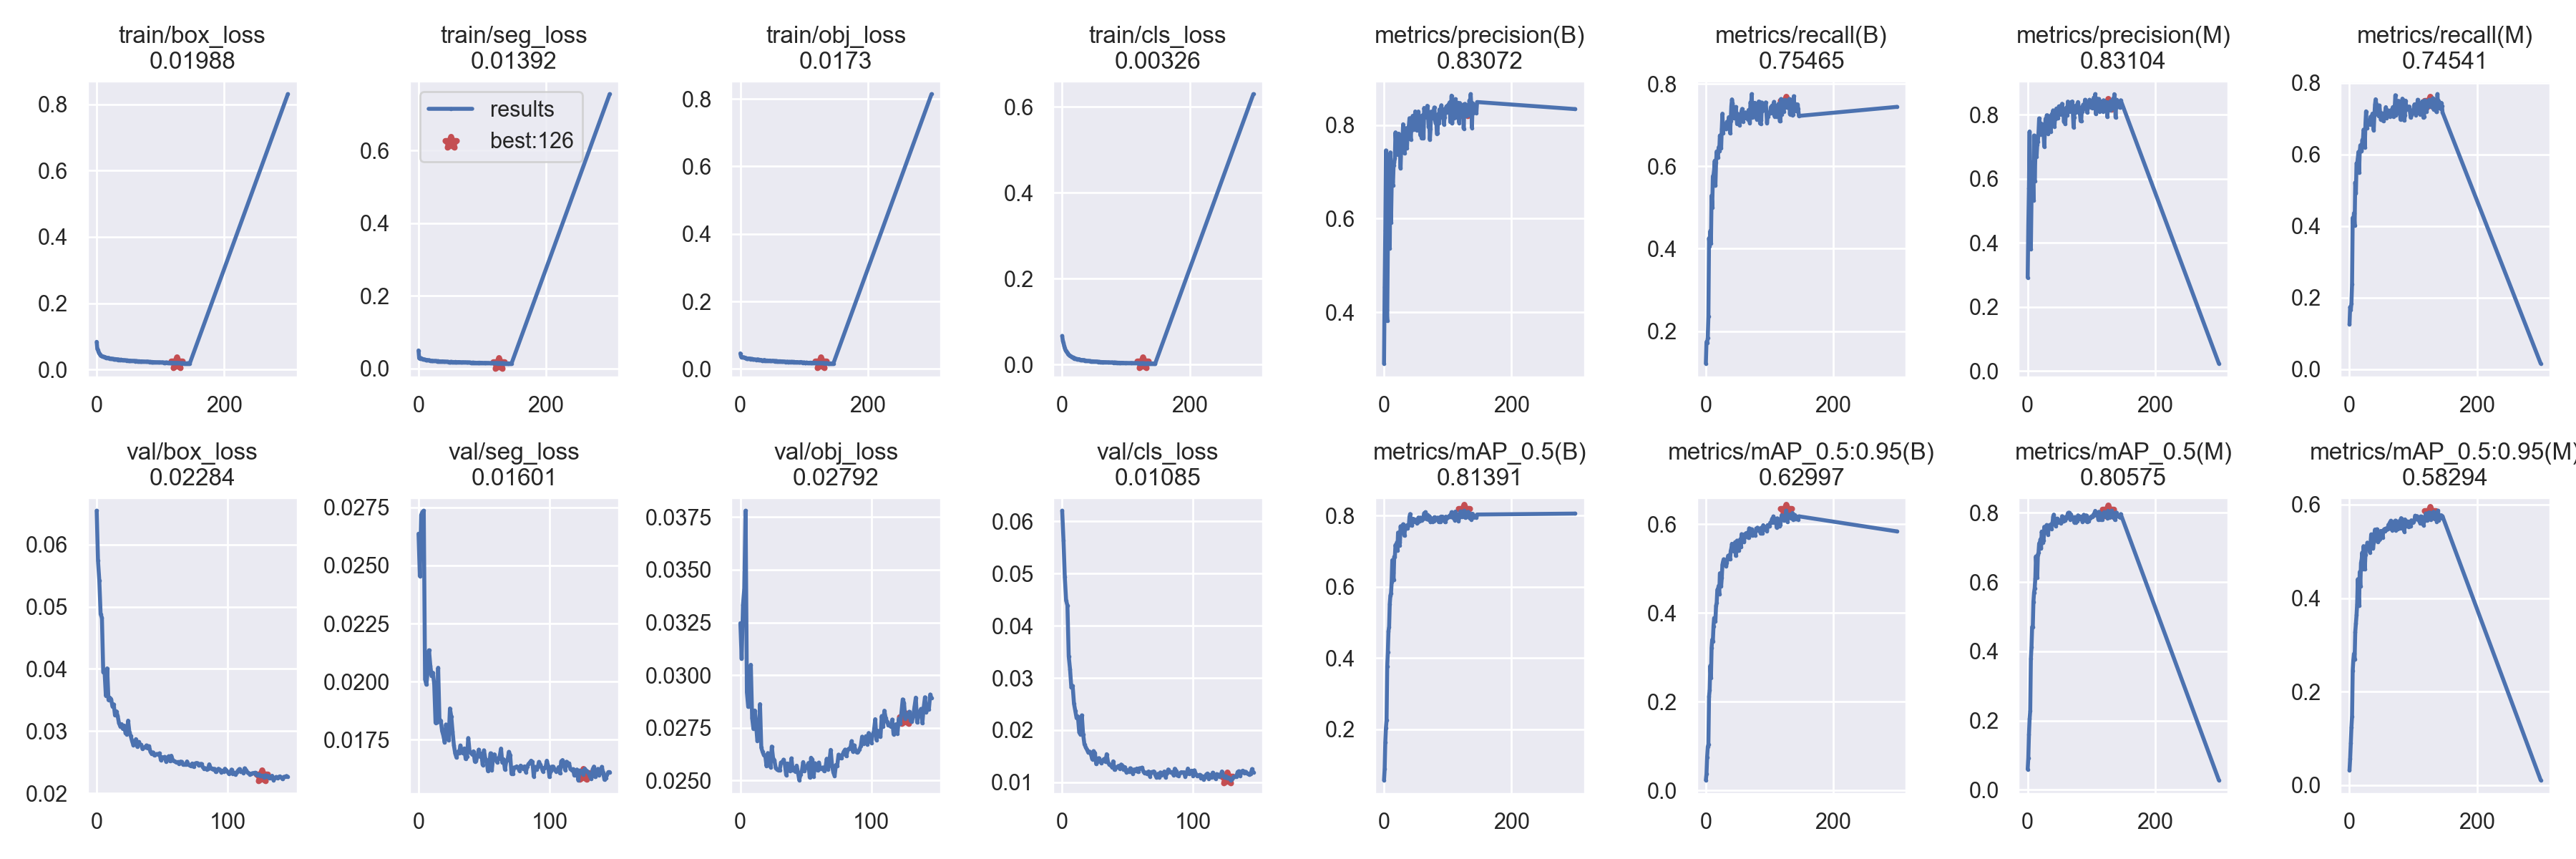

Values plotted in this chart, from the file beside it:
epoch, train/box_loss, train/seg_loss, train/obj_loss, train/cls_loss, metrics/precision(B), metrics/recall(B), metrics/mAP_0.5(B), metrics/mAP_0.5:0.95(B), metrics/precision(M), metrics/recall(M), metrics/mAP_0.5(M), metrics/mAP_0.5:0.95(M), val/box_loss, val/seg_loss, val/obj_loss, val/cls_loss, x/lr0, x/lr1, x/lr2
0, 0.08341, 0.04933, 0.04589, 0.06696, 0.2903, 0.1215, 0.05658, 0.02334, 0.2913, 0.1254, 0.05928, 0.03194, 0.06545, 0.02636, 0.03246, 0.06205, 0.07011, 0.003321, 0.003321
1, 0.06191, 0.02793, 0.03736, 0.05647, 0.4535, 0.1736, 0.08751, 0.03705, 0.4538, 0.1744, 0.09252, 0.05616, 0.05741, 0.02454, 0.03078, 0.0563, 0.04009, 0.006633, 0.006633
2, 0.058, 0.02653, 0.03407, 0.05027, 0.574, 0.1719, 0.1631, 0.07503, 0.5704, 0.1655, 0.16, 0.08976, 0.05423, 0.02717, 0.03333, 0.0493, 0.01004, 0.009922, 0.009922
3, 0.05201, 0.02867, 0.03493, 0.04407, 0.7457, 0.1845, 0.2038, 0.09822, 0.7472, 0.1846, 0.2043, 0.1234, 0.04882, 0.0273, 0.03409, 0.04487, 0.009901, 0.009901, 0.009901
4, 0.04818, 0.02747, 0.03468, 0.03849, 0.4047, 0.2356, 0.225, 0.1043, 0.4062, 0.2378, 0.229, 0.1474, 0.04822, 0.02736, 0.0378, 0.0439, 0.009901, 0.009901, 0.009901
5, 0.04544, 0.02685, 0.03429, 0.03453, 0.3813, 0.4258, 0.3765, 0.2118, 0.3796, 0.4232, 0.378, 0.2449, 0.03953, 0.02011, 0.02919, 0.03413, 0.009868, 0.009868, 0.009868
6, 0.04305, 0.02607, 0.03392, 0.03167, 0.5447, 0.4065, 0.4156, 0.2266, 0.5371, 0.4047, 0.4118, 0.2669, 0.03966, 0.01987, 0.02849, 0.03167, 0.009835, 0.009835, 0.009835
7, 0.04105, 0.02535, 0.03285, 0.02945, 0.6535, 0.443, 0.4755, 0.281, 0.6494, 0.4364, 0.4703, 0.2811, 0.0357, 0.02045, 0.02875, 0.02816, 0.009802, 0.009802, 0.009802
8, 0.04067, 0.02438, 0.03304, 0.02801, 0.6549, 0.4135, 0.4877, 0.2541, 0.6455, 0.4017, 0.4698, 0.2695, 0.04009, 0.02135, 0.03049, 0.02847, 0.009769, 0.009769, 0.009769
9, 0.03933, 0.02456, 0.03144, 0.02547, 0.537, 0.5286, 0.5515, 0.3215, 0.5318, 0.522, 0.5428, 0.327, 0.03501, 0.0207, 0.02797, 0.02511, 0.009736, 0.009736, 0.009736
10, 0.03869, 0.0241, 0.03133, 0.0233, 0.7414, 0.4998, 0.5753, 0.3397, 0.7347, 0.4915, 0.5694, 0.3451, 0.03538, 0.02024, 0.02745, 0.02371, 0.009703, 0.009703, 0.009703
11, 0.0386, 0.02343, 0.03101, 0.0223, 0.5915, 0.5758, 0.5822, 0.3365, 0.5931, 0.575, 0.5822, 0.3634, 0.03516, 0.02038, 0.02832, 0.02229, 0.00967, 0.00967, 0.00967
12, 0.03781, 0.0232, 0.03032, 0.02096, 0.6703, 0.5781, 0.6129, 0.3702, 0.6674, 0.5739, 0.6104, 0.3871, 0.03401, 0.01988, 0.02763, 0.02261, 0.009637, 0.009637, 0.009637
13, 0.03618, 0.02316, 0.03066, 0.02025, 0.6782, 0.5913, 0.6748, 0.3884, 0.675, 0.589, 0.674, 0.4403, 0.03431, 0.01823, 0.02688, 0.01961, 0.009604, 0.009604, 0.009604
14, 0.0363, 0.02291, 0.03073, 0.01904, 0.6716, 0.6134, 0.6389, 0.3828, 0.669, 0.6072, 0.6405, 0.4103, 0.03253, 0.01825, 0.02709, 0.01912, 0.009571, 0.009571, 0.009571
15, 0.03539, 0.02253, 0.0303, 0.01791, 0.7138, 0.5527, 0.6196, 0.3816, 0.7066, 0.5488, 0.6125, 0.3833, 0.03319, 0.0206, 0.02863, 0.02282, 0.009538, 0.009538, 0.009538
16, 0.03508, 0.0222, 0.02909, 0.01682, 0.7205, 0.6091, 0.6844, 0.416, 0.7162, 0.6071, 0.6795, 0.4557, 0.03246, 0.01835, 0.02656, 0.01916, 0.009505, 0.009505, 0.009505
17, 0.03508, 0.02241, 0.02973, 0.01671, 0.7291, 0.6359, 0.6832, 0.422, 0.7441, 0.626, 0.6846, 0.4258, 0.03131, 0.01833, 0.02636, 0.01726, 0.009472, 0.009472, 0.009472
18, 0.03446, 0.02127, 0.02947, 0.01645, 0.7843, 0.6242, 0.7176, 0.4519, 0.7881, 0.6131, 0.7117, 0.475, 0.03078, 0.01788, 0.0262, 0.01672, 0.009439, 0.009439, 0.009439
19, 0.03483, 0.02116, 0.02935, 0.01454, 0.7607, 0.6207, 0.7094, 0.452, 0.7725, 0.6096, 0.7046, 0.4818, 0.03113, 0.01768, 0.02618, 0.01622, 0.009406, 0.009406, 0.009406
20, 0.03349, 0.02085, 0.02885, 0.01481, 0.7582, 0.6458, 0.7243, 0.4606, 0.7725, 0.6404, 0.7234, 0.4975, 0.03036, 0.01738, 0.02568, 0.01567, 0.009373, 0.009373, 0.009373
21, 0.03309, 0.02117, 0.0286, 0.01383, 0.737, 0.6362, 0.7026, 0.442, 0.7367, 0.6384, 0.6965, 0.4623, 0.03089, 0.01816, 0.0263, 0.01586, 0.00934, 0.00934, 0.00934
22, 0.03322, 0.02059, 0.02784, 0.01369, 0.7521, 0.6745, 0.7524, 0.4891, 0.7484, 0.6694, 0.7458, 0.5111, 0.02972, 0.01772, 0.02609, 0.01534, 0.009307, 0.009307, 0.009307
23, 0.03276, 0.02033, 0.0278, 0.01308, 0.7815, 0.6617, 0.743, 0.4863, 0.7644, 0.6652, 0.7367, 0.4874, 0.02946, 0.01748, 0.02564, 0.0144, 0.009274, 0.009274, 0.009274
24, 0.03207, 0.02039, 0.02767, 0.01311, 0.7422, 0.644, 0.7168, 0.4604, 0.7693, 0.62, 0.7148, 0.4613, 0.03169, 0.01885, 0.02661, 0.01597, 0.009241, 0.009241, 0.009241
25, 0.03197, 0.02019, 0.02725, 0.01286, 0.7465, 0.6908, 0.7251, 0.479, 0.7434, 0.6861, 0.7195, 0.4921, 0.02981, 0.0185, 0.02607, 0.0156, 0.009208, 0.009208, 0.009208
26, 0.03211, 0.02047, 0.02739, 0.01199, 0.7072, 0.7275, 0.7701, 0.5084, 0.6999, 0.7207, 0.7594, 0.5106, 0.02922, 0.01786, 0.02596, 0.01349, 0.009175, 0.009175, 0.009175
27, 0.03164, 0.02031, 0.02824, 0.01225, 0.7539, 0.6798, 0.7625, 0.5153, 0.7472, 0.6734, 0.7512, 0.5059, 0.02843, 0.01727, 0.0256, 0.01401, 0.009142, 0.009142, 0.009142
28, 0.03118, 0.02007, 0.02737, 0.01155, 0.766, 0.7013, 0.7655, 0.5207, 0.7867, 0.6862, 0.7585, 0.5185, 0.02775, 0.01692, 0.02553, 0.01463, 0.009109, 0.009109, 0.009109
29, 0.03148, 0.01951, 0.02678, 0.0112, 0.7675, 0.6934, 0.7717, 0.5161, 0.7756, 0.6879, 0.762, 0.5157, 0.02818, 0.01674, 0.02549, 0.01412, 0.009076, 0.009076, 0.009076
30, 0.03041, 0.01968, 0.02708, 0.01074, 0.8016, 0.6946, 0.7759, 0.5083, 0.7979, 0.6904, 0.7646, 0.505, 0.02871, 0.01699, 0.02548, 0.01363, 0.009043, 0.009043, 0.009043
31, 0.03052, 0.02005, 0.02685, 0.0106, 0.7923, 0.6902, 0.7565, 0.5108, 0.7977, 0.6875, 0.7575, 0.5161, 0.0275, 0.01694, 0.02585, 0.01422, 0.00901, 0.00901, 0.00901
32, 0.02953, 0.01932, 0.02579, 0.011, 0.7397, 0.6911, 0.7438, 0.5053, 0.7407, 0.6843, 0.7364, 0.4979, 0.02826, 0.01725, 0.02587, 0.01447, 0.008977, 0.008977, 0.008977
33, 0.0302, 0.01912, 0.02629, 0.01054, 0.7866, 0.7077, 0.7645, 0.5138, 0.7877, 0.7056, 0.7617, 0.517, 0.02788, 0.01699, 0.02599, 0.01395, 0.008944, 0.008944, 0.008944
34, 0.02922, 0.01904, 0.02511, 0.01071, 0.7889, 0.6976, 0.7634, 0.5225, 0.7885, 0.6949, 0.7602, 0.5362, 0.0278, 0.01692, 0.02578, 0.01538, 0.008911, 0.008911, 0.008911
35, 0.02971, 0.01919, 0.02503, 0.01019, 0.7932, 0.7021, 0.7711, 0.5285, 0.7951, 0.6971, 0.7652, 0.5289, 0.02714, 0.01713, 0.02526, 0.01387, 0.008878, 0.008878, 0.008878
36, 0.02941, 0.01901, 0.02543, 0.009346, 0.7501, 0.719, 0.7729, 0.5292, 0.7471, 0.7143, 0.7637, 0.5259, 0.02734, 0.01668, 0.02581, 0.01339, 0.008845, 0.008845, 0.008845
37, 0.0293, 0.01873, 0.02488, 0.008988, 0.786, 0.704, 0.7652, 0.5229, 0.7779, 0.6968, 0.7538, 0.5066, 0.02738, 0.01677, 0.02576, 0.01329, 0.008812, 0.008812, 0.008812
38, 0.02957, 0.01929, 0.02627, 0.009261, 0.79, 0.6802, 0.7739, 0.5204, 0.8022, 0.6676, 0.7684, 0.5186, 0.02771, 0.01758, 0.02545, 0.01292, 0.008779, 0.008779, 0.008779
39, 0.02828, 0.01849, 0.02499, 0.008985, 0.799, 0.7098, 0.7734, 0.5393, 0.7985, 0.709, 0.7717, 0.5378, 0.02727, 0.01699, 0.02605, 0.01401, 0.008746, 0.008746, 0.008746
40, 0.0284, 0.01853, 0.02509, 0.008602, 0.8146, 0.7458, 0.7974, 0.5453, 0.8132, 0.7392, 0.789, 0.5465, 0.02757, 0.01695, 0.02548, 0.01239, 0.008713, 0.008713, 0.008713
41, 0.02841, 0.0182, 0.02415, 0.008824, 0.7887, 0.7621, 0.8046, 0.5555, 0.7834, 0.7544, 0.7946, 0.5411, 0.02672, 0.01687, 0.02558, 0.01289, 0.00868, 0.00868, 0.00868
42, 0.02823, 0.01857, 0.02505, 0.008776, 0.769, 0.7523, 0.7876, 0.5487, 0.7621, 0.7415, 0.7731, 0.5283, 0.02633, 0.017, 0.02542, 0.01286, 0.008647, 0.008647, 0.008647
43, 0.02818, 0.0183, 0.02416, 0.008223, 0.7985, 0.7322, 0.7876, 0.5465, 0.7919, 0.7261, 0.7771, 0.5471, 0.02658, 0.01656, 0.02571, 0.01314, 0.008614, 0.008614, 0.008614
44, 0.02811, 0.01837, 0.02465, 0.008217, 0.789, 0.7164, 0.773, 0.5389, 0.7868, 0.7118, 0.761, 0.5205, 0.02611, 0.01659, 0.02539, 0.0126, 0.008581, 0.008581, 0.008581
45, 0.0277, 0.01798, 0.02431, 0.007913, 0.8196, 0.7186, 0.7846, 0.5421, 0.8189, 0.7133, 0.775, 0.5226, 0.02628, 0.0168, 0.02502, 0.0134, 0.008548, 0.008548, 0.008548
46, 0.02759, 0.01828, 0.02468, 0.007411, 0.8052, 0.7188, 0.7913, 0.5592, 0.8093, 0.7078, 0.7831, 0.5335, 0.02632, 0.01708, 0.0253, 0.01319, 0.008515, 0.008515, 0.008515
47, 0.02706, 0.0176, 0.02349, 0.007884, 0.7902, 0.7438, 0.7853, 0.5285, 0.7889, 0.7372, 0.7784, 0.5253, 0.02625, 0.01678, 0.02546, 0.01238, 0.008482, 0.008482, 0.008482
48, 0.02738, 0.01751, 0.02363, 0.007901, 0.8066, 0.7252, 0.7836, 0.5394, 0.7988, 0.7158, 0.7708, 0.526, 0.02643, 0.01689, 0.02588, 0.01289, 0.008449, 0.008449, 0.008449
49, 0.02678, 0.01769, 0.02348, 0.007609, 0.8289, 0.7024, 0.7823, 0.5627, 0.8258, 0.6985, 0.7742, 0.5436, 0.02535, 0.01642, 0.02546, 0.01193, 0.008416, 0.008416, 0.008416
50, 0.02635, 0.01782, 0.02375, 0.007559, 0.8148, 0.707, 0.7887, 0.5605, 0.807, 0.6969, 0.7778, 0.5415, 0.02581, 0.01705, 0.02564, 0.01226, 0.008383, 0.008383, 0.008383
51, 0.02679, 0.01801, 0.02429, 0.007445, 0.8157, 0.7266, 0.7855, 0.5599, 0.8267, 0.7151, 0.7754, 0.5359, 0.02564, 0.01668, 0.0257, 0.01197, 0.00835, 0.00835, 0.00835
52, 0.02658, 0.01783, 0.02344, 0.007301, 0.7882, 0.7219, 0.7791, 0.54, 0.8001, 0.7056, 0.7706, 0.5296, 0.02586, 0.01663, 0.02583, 0.01269, 0.008317, 0.008317, 0.008317
53, 0.02636, 0.01772, 0.02332, 0.007305, 0.8181, 0.6995, 0.7811, 0.5596, 0.8148, 0.6939, 0.7735, 0.5443, 0.02511, 0.01616, 0.02515, 0.01209, 0.008284, 0.008284, 0.008284
54, 0.02596, 0.01742, 0.02265, 0.007251, 0.8288, 0.7127, 0.7946, 0.5656, 0.8337, 0.7117, 0.7902, 0.5464, 0.02555, 0.01647, 0.02608, 0.01165, 0.008251, 0.008251, 0.008251
55, 0.02608, 0.01748, 0.02362, 0.006898, 0.8127, 0.7137, 0.785, 0.5484, 0.8183, 0.7031, 0.7762, 0.5476, 0.02597, 0.01692, 0.026, 0.01246, 0.008218, 0.008218, 0.008218
56, 0.02591, 0.0173, 0.0226, 0.006863, 0.807, 0.7333, 0.7849, 0.5772, 0.8116, 0.7196, 0.776, 0.5431, 0.02518, 0.0162, 0.0252, 0.01213, 0.008185, 0.008185, 0.008185
57, 0.02606, 0.0174, 0.02305, 0.00638, 0.7783, 0.7391, 0.7945, 0.5627, 0.7774, 0.7324, 0.7858, 0.5487, 0.02604, 0.01676, 0.02582, 0.01262, 0.008152, 0.008152, 0.008152
58, 0.02568, 0.01787, 0.02283, 0.006697, 0.8166, 0.7089, 0.7923, 0.5682, 0.8152, 0.7014, 0.7854, 0.5459, 0.02537, 0.01687, 0.02571, 0.01197, 0.008119, 0.008119, 0.008119
59, 0.02584, 0.01722, 0.02279, 0.006531, 0.7717, 0.728, 0.7874, 0.5746, 0.7705, 0.7219, 0.7773, 0.5479, 0.02521, 0.01666, 0.02548, 0.01268, 0.008086, 0.008086, 0.008086
... 88 more rows
